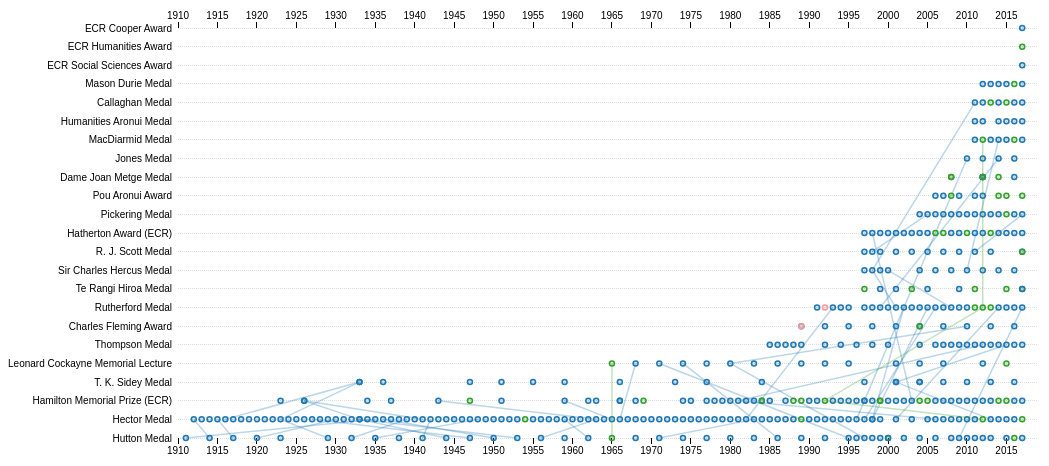
D3 v3 page, settled after 480 driven frames (8 s of simulated time); the page loaded 1 data file(s).



var awards = []; // lazily loaded

var formatTime = d3.time.format("%Y");

var margin = {top: 20, right: 30, bottom: 20, left: 170},
    width = 1060 - margin.left - margin.right,
    height = 450 - margin.top - margin.bottom;

var x = d3.time.scale()
    .domain([formatTime.parse("1910"),formatTime.parse("2019")])
    .range([0, width]);

var y = d3.scale.linear()
    .range([0, height]);

var xAxis = d3.svg.axis()
    .scale(x)
    .ticks(25)
    .tickFormat(formatTime);

var line = d3.svg.line()
    .x(function(d) { return x(d.time); })
    .y(function(d) { return y(d.award.awardorder); });

var svg = d3.select("body").append("svg")
    .attr("width", width + margin.left + margin.right)
    .attr("height", height + margin.top + margin.bottom)
  .append("g")
    .attr("transform", "translate(" + margin.left + "," + margin.top + ")");

svg.append("defs").append("clipPath")
    .attr("id", "clip")
  .append("rect")
    .attr("y", -margin.top)
    .attr("width", width)
    .attr("height", height + margin.top + margin.bottom);

d3.csv("awardsTable.csv", type, function(error, persons) {
  y.domain(d3.extent(awards, function(d) { return d.awardorder; }));

  var award = svg.append("g")
      .attr("class", "award")
    .selectAll("g")
      .data(awards)
    .enter().append("g")
      .attr("transform", function(d) { return "translate(0," + y(d.awardorder) + ")"; });

  award.append("text")
      .attr("x", -6)
      .attr("dy", ".35em")
      .text(function(d) { return d.awardname; });

  award.append("line")
      .attr("x2", width);

  svg.append("g")
      .attr("class", "x top axis")
      .call(xAxis.orient("top"));

  svg.append("g")
      .attr("class", "x bottom axis")
      .attr("transform", "translate(0," + height + ")")
      .call(xAxis.orient("bottom"));

  var person = svg.append("g")
      .attr("class", "person")
      .attr("clip-path", "url(#clip)")
    .selectAll("g")
      .data(persons.filter(function(d) { return /[MFG]/.test(d.gender); }))
    .enter().append("g")
      .attr("class", function(d) { return d.gender; });

  person.append("path")
      .attr("d", function(d) { return line(d.awards); });

  person.selectAll("circle")
      .data(function(d) { return d.awards; })
    .enter().append("circle")
      .attr("transform", function(d) { return "translate(" + x(d.time) + "," + y(d.award.awardorder) + ")"; })
      .attr("r", 2.5)
		.append("svg:title")
			.text(function(d) { return d.person; }); //need to add person info to awards data before this will work.
});

function type(d, i) {

  // Extract the awards from the "award|*" columns.
  if (!i) for (var k in d) {
    if (/^award\|/.test(k)) {
      var p = k.split("|");
      awards.push({
        key: k,
        awardname: p[1],
        awardorder: +p[2]
      });
    }
  }

  return {
    person: d.name,
    gender: d.gender,
    awards: awards
        .map(function(s) { return {award: s, time: formatTime.parse(d[s.key])}; })
        .filter(function(s) { return s.time != null; })
  };
}



### data: awardsTable.csv
name, gender, award|ECR Cooper Award|0, award|ECR Humanities Award|1, award|ECR Social Sciences Award|2, award|Mason Durie Medal|3, award|Callaghan Medal|4, award|Humanities Aronui Medal|5, award|MacDiarmid Medal|6, award|Jones Medal|7, award|Dame Joan Metge Medal|8, award|Pou Aronui Award|9, award|Pickering Medal|10, award|Hatherton Award (ECR)|11, award|R. J. Scott Medal|12, award|Sir Charles Hercus Medal|13, award|Te Rangi Hiroa Medal|14, award|Rutherford Medal|15, award|Charles Fleming Award|16, award|Thompson Medal|17, award|Leonard Cockayne Memorial Lecture|…, award|T. K. Sidey Medal|19, award|Hamilton Memorial Prize (ECR)|20, award|Hector Medal|21
Peter Robin Shepherd, M, , , , , 2017, , , , , , , , , , , , , , , , , 
Ralph Anthony Bungard, M, , , , , , , , , , , , , , , , , , , , , 2001, 
John Charles Butcher, M, , , , , , , , 2010, , , , , , , , , , , , , , 1996
Vaughan Jones, M, , , , , , , , , , , , , , , , 1991, , , , , , 
Joanne Davidson, F, , , , , , , , , , , , , , , , , , , , , 2014, 
Charles Thomas Eason, M, , , , , , , , , , , , , , , , , , 2017, , , , 
Robert Francis Ross McNabb, M, , , , , , , , , , , , , , , , , , , , , 1966, 
Harry Bloom, M, , , , , , , , , , , , , , , , , , , , , , 1961
Charmian Jocelyn O'Connor, F, , , , , , , , , , , , , , , , , , , , , 1969, 
Leon Francis Phillips, M, , , , , , , , , , , , , , , , , , , , , , 1979
John Henderson, M, , , , , , , , , , , , , , , , , , , , , , 1945
Alan MacDiarmid, M, , , , , , , , , , , , , , , , 2000, , , , , , 
Ryan James Thomas, M, , , , , , , , , , , , 2017, , , , , , , , , , 
Keith Petrie, M, , , , 2015, , , , , , , , , , , , , , , , , , 
Edward Edinborough Chamberlain, M, , , , , , , , , , , , , , , , , , , , , , 1960
Wooi Chee (Valerie) Soo, F, , , , , , , , , , , , , , , , , , , , , 2015, 
Dave Kelly, M, , , , , , , , , , , , , , , , , , , , , , 
George Arthur Frederick Seber, M, , , , , , , , , , , , , , , , , , , , , , 1999
Elizabeth Joan Batham, F, , , , , , , , , , , , , , , , , , , , , 1947, 
Roderick Leon Bieleski, M, , , , , , , , , , , , , , , , , , , , , , 1984
Richard Faull, M, , , , , , , , , , , , , , , , 2007, , , , , , 
Christine Margaret Morris, F, , , , , , , , , , , , , , , , , , , , , 1988, 
Mark Vickers, M, , , , , , , , , , , , , , , , , , , , , 2006, 
Donald Bannerman Macleod, M, , , , , , , , , , , , , , , , , , , , , , 1940
Roy Patrick Kerr, M, , , , , , , , , , , , , , , , 1993, , , , , , 1982
Dmitri Scherbarchov, M, , , , , , , , , , , , 2012, , , , , , , , , , 
Trevor Hatherton, M, , , , , , , , , , , , , , , , , , , , , , 1981
Richard Patrick Suggate, M, , , , , , , , , , , , , , , , , , , , , , 
Ross Andrew Edwards, M, , , , , , , , , , , , 1999, , , , , , , , , , 
David Ryan, M, , , , , , , , , , , 2011, , , , , , , , , , , 
Warren Tate, M, , , , , , , , , , , , , , , , 2010, , , , , , 
Angus Tait, M, , , , , , , , , , , , , , , , , , 1989, , , , 
Albert James Ellis, M, , , , , , , , , , , , , , , , , , , , , , 1987
Jeffrey Lewis Tallon, M, , , , , , , , , , , , , , , , 2002, , , , , , 1998
David Christopher Graham Skegg, M, , , , , , , , , , , , , , 1999, , , , , , , , 
Norman Jack Rumsey, M, , , , , , , , , , , , , , , , , , , , 1973, , 
John Thorpe Holloway, M, , , , , , , , , , , , , , , , , , , 1968, , , 1966
Paul Phillip Gardner, M, , , , , , , , , , , , 2004, , , , , , , , , , 
Kevin F. O'Connor, M, , , , , , , , , , , , , , , , , , , 1989, , , 
DSIR group award, G, , , , , , , , , , , , , , , , 1992, , , , , , 
Lindsay Heathcote Briggs, M, , , , , , , , , , , , , , , , , , , , , , 1943
Elsdon Best, M, , , , , , , , , , , , , , , , , , , , , , 1914
Roger Shepherd Duff, M, , , , , , , , , , , , , , , , , , , , , , 1956
Grant Caldwell, M, , , , , , , , , , , , , , , , , , , , 2010, , 
Brian Boyd, M, , , , , , 2014, , , , , , , , , , , , , , , , 
Paul Harris, M, , , , , , , , , , , , , 2009, , , , , , , , , 
Philip Wilfred Robertson, M, , , , , , , , , , , , , , , , , , , , , , 1919
Janet Holmes, F, , , , , , , , , 2012, , , , , , , , , , , , , 
Harold John Finlay, M, , , , , , , , , , , , , , , , , , , , , 1926, 1941
Michael A. Steel, M, , , , , , , , , , , , , , , , , , , , , 1994, 
Ian James Hamling, M, , , , , , , , , , , , , , , , , , , , , 2017, 
Charles Higham, M, , , , 2014, , , , , , , , , , , , , , , , , , 
Robert Speight, M, , , , , , , , , , , , , , , , , , , , , , 1921
Rufus Michael Grant Wells, M, , , , , , , , , , , , , , , , , , , , , , 
Jason Busby, M, , , , , , , , , , , , 2016, , , , , , , , , , 
Alistair Gunn, M, , , , , , , 2014, , , , , , , 2010, , , , , , , , 
Paul Terence Callaghan, M, , , , , , , , , , , , , , , , 2005, , , , , , 1998
Stephenson Percy Smith, M, , , , , , , , , , , , , , , , , , , , , , 1920
Colin J. Maiden, M, , , , , , , , , , , , , , , , , , 1986, , , , 
Clinter Coleridge Farr, M, , , , , , , , , , , , , , , , , , , , , , 1922
... 319 more rows